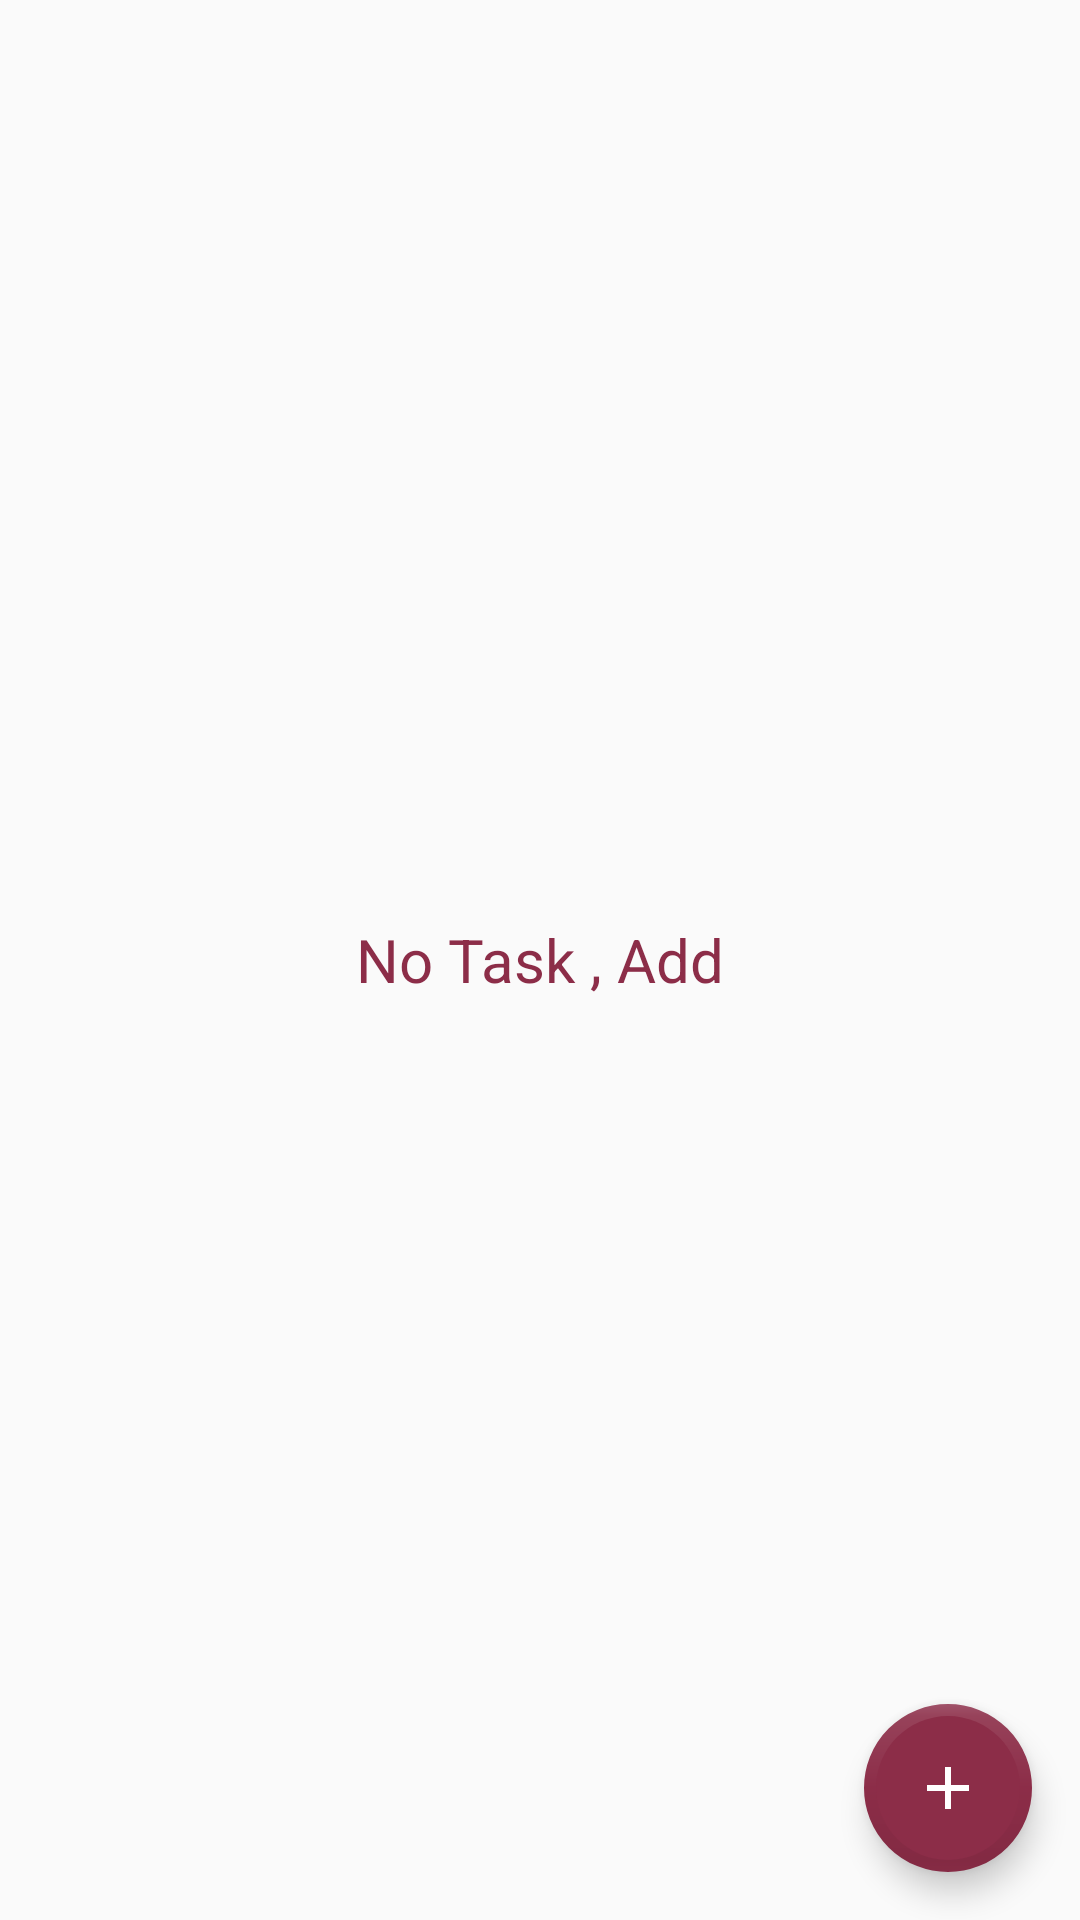

Produce the Android XML layout that renders to this screen, including the resource entries it uses.
<!-- AndroidManifest.xml: application theme AppTheme -->
<!-- res/layout/activity_main.xml -->
<?xml version="1.0" encoding="utf-8"?>

<RelativeLayout xmlns:android="http://schemas.android.com/apk/res/android"
    xmlns:tools="http://schemas.android.com/tools"
    xmlns:app="http://schemas.android.com/apk/res-auto"
    android:id="@+id/relative_main"
    android:layout_width="match_parent"
    android:layout_height="match_parent"
    android:background="@drawable/line_devider"
    tools:context=".MainActivity">

    <android.support.v7.widget.RecyclerView
        android:id="@+id/recyclerview_list"
        android:layout_width="match_parent"
        android:layout_height="match_parent"
        android:scrollbars="vertical">

    </android.support.v7.widget.RecyclerView>
    <TextView
        android:layout_width="wrap_content"
        android:layout_height="wrap_content"
        android:layout_centerHorizontal="true"
        android:text="No Task , Add"
        android:id="@+id/tv_noTask"
        android:layout_centerVertical="true"
        android:textSize="20sp"
        android:textColor="@color/colorPrimary"
        />


    <android.support.design.widget.FloatingActionButton
        android:id="@+id/fab"
        android:layout_width="wrap_content"
        android:layout_height="wrap_content"
        android:layout_alignParentBottom="true"
        android:layout_alignParentRight="true"
        android:layout_gravity="bottom|end"
        android:layout_margin="16dp"
        app:backgroundTint="@color/colorPrimary"
        android:src="@drawable/ic_add_white_24dp"
        app:elevation="6dp"
        app:fabSize="normal"
        app:borderWidth="4dp"
        android:layout_alignParentEnd="true" />

</RelativeLayout>
<!-- resources referenced by this layout -->
<resources>
  <color name="colorPrimary">#8C2D48</color>
  <!-- drawable ic_add_white_24dp (drawable) -->
  <vector android:height="24dp" android:tint="#FFFFFF"
      android:viewportHeight="24.0" android:viewportWidth="24.0"
      android:width="24dp" xmlns:android="http://schemas.android.com/apk/res/android">
      <path android:fillColor="#000" android:pathData="M19,13h-6v6h-2v-6H5v-2h6V5h2v6h6v2z"/>
  </vector>
  <style name="AppTheme" parent="Theme.AppCompat.Light.DarkActionBar">
          
          <item name="colorPrimary">@color/colorPrimary</item>
          <item name="colorPrimaryDark">@color/colorPrimaryDark</item>
          <item name="colorAccent">@color/colorAccent</item>
      </style>
  <color name="colorPrimaryDark">#682E47</color>
  <color name="colorAccent">#e7e3e9</color>
</resources>
